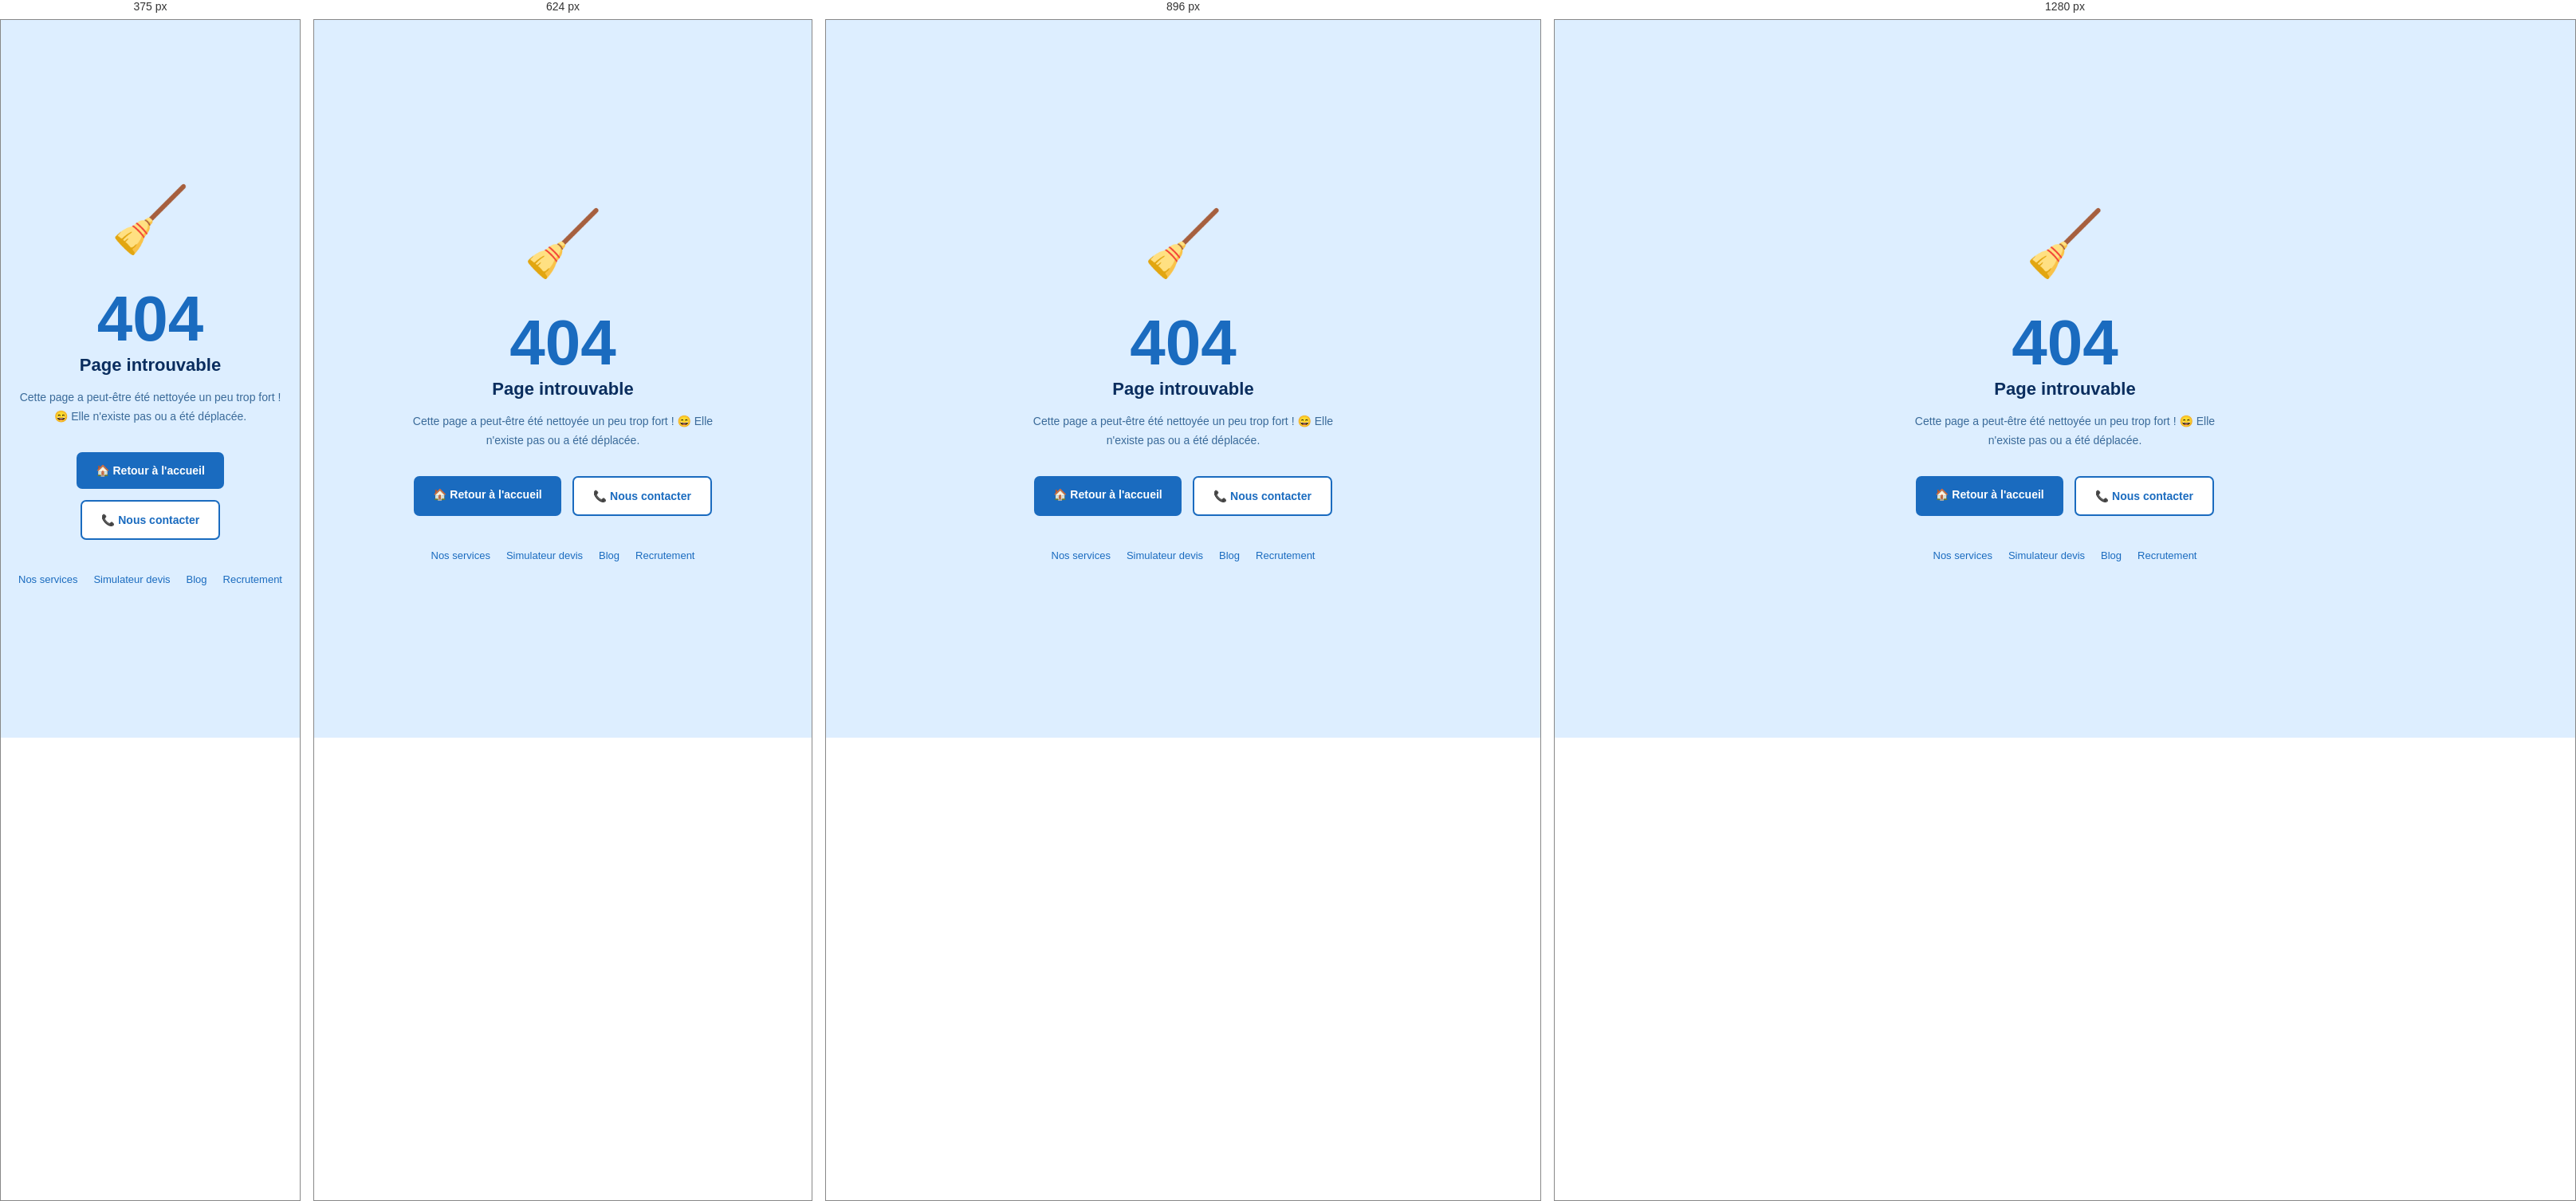
Rendered at 375 px, 624 px, 896 px and 1280 px, left to right.

<!-- file: 404.html -->
<!DOCTYPE html>
<html lang="fr">
<head>
    <meta charset="UTF-8" />
    <meta name="viewport" content="width=device-width, initial-scale=1.0" />
    <title>Page introuvable — Aube Propreté Services</title>
    <link rel="stylesheet" href="css/style.css" />
</head>
<body style="background:var(--bleu-clair);min-height:100vh;display:flex;flex-direction:column;align-items:center;justify-content:center;text-align:center;padding:40px 20px;">
    <div style="font-size:80px;margin-bottom:20px;">🧹</div>
    <h1 style="font-size:80px;font-weight:700;color:var(--bleu-moyen);margin-bottom:0;line-height:1;">404</h1>
    <h2 style="font-size:22px;font-weight:600;color:var(--texte-titre);margin-bottom:12px;">Page introuvable</h2>
    <p style="font-size:14px;color:var(--texte-corps);max-width:400px;line-height:1.7;margin-bottom:32px;">Cette page a peut-être été nettoyée un peu trop fort ! 😄 Elle n'existe pas ou a été déplacée.</p>
    <div style="display:flex;gap:14px;flex-wrap:wrap;justify-content:center;">
        <a href="/aube-proprete/index.html" style="background:var(--bleu-moyen);color:#fff;padding:12px 24px;border-radius:7px;font-size:14px;font-weight:600;text-decoration:none;">🏠 Retour à l'accueil</a>
        <a href="/aube-proprete/index.html#contact" style="background:#fff;color:var(--bleu-moyen);padding:12px 24px;border-radius:7px;font-size:14px;font-weight:600;text-decoration:none;border:2px solid var(--bleu-moyen);">📞 Nous contacter</a>
    </div>
    <div style="margin-top:40px;display:flex;gap:20px;flex-wrap:wrap;justify-content:center;">
        <a href="/aube-proprete/index.html#services" style="font-size:13px;color:var(--bleu-moyen);">Nos services</a>
        <a href="/aube-proprete/simulateur.html" style="font-size:13px;color:var(--bleu-moyen);">Simulateur devis</a>
        <a href="/aube-proprete/blog.html" style="font-size:13px;color:var(--bleu-moyen);">Blog</a>
        <a href="/aube-proprete/recrutement.html" style="font-size:13px;color:var(--bleu-moyen);">Recrutement</a>
    </div>
</body>
</html>

/* @media block from style.css */
@media (max-width: 1024px) {

    .navbar-links {
        gap: 14px;
    }

    .services-grid {
        grid-template-columns: repeat(2, 1fr);
    }

    .process-grid {
        grid-template-columns: repeat(2, 1fr);
    }

    .tarifs-grid {
        grid-template-columns: repeat(2, 1fr);
    }

    .partenaires-grid {
        grid-template-columns: repeat(3, 1fr);
    }

    .footer-body {
        grid-template-columns: 1fr 1fr 1fr;
        gap: 24px;
    }

    .stats-bar {
        grid-template-columns: repeat(3, 1fr);
    }
}

/* @media block from style.css */
@media (max-width: 768px) {

    /* Topbar cachée sur mobile */
    .topbar {
        display: none;
    }

    /* Navbar mobile */
    .navbar {
        padding: 12px 20px;
        flex-wrap: wrap;
        position: relative;
    }

    /* Liens cachés par défaut sur mobile */
    .navbar-links {
        display: none;
        width: 100%;
        flex-direction: column;
        gap: 0;
        background-color: var(--bleu-fonce);
        border-radius: var(--radius);
        margin-top: 12px;
        padding: 10px 0;
    }

    /* Quand le menu est ouvert — JS ajoutera cette classe */
    .navbar-links.open {
        display: flex;
    }

    .navbar-links li a {
        display: block;
        padding: 12px 20px;
        border-bottom: 1px solid rgba(255,255,255,0.05);
    }

    /* Burger visible sur mobile */
    .burger {
        display: flex;
    }

    .btn-devis {
        display: none;
    }

    /* Hero en colonne sur mobile */
    .hero {
        flex-direction: column;
        padding: 40px 20px 0;
        gap: 30px;
    }

    .hero-image {
        width: 100%;
    }

    .hero-title {
        font-size: 26px;
    }

    /* Sections en padding réduit */
    .services,
    .about,
    .process,
    .tarifs,
    .temoignages,
    .partenaires,
    .faq,
    .contact {
        padding: var(--padding-section-mobile);
    }

    /* Grilles en 1 colonne */
    .services-grid {
        grid-template-columns: 1fr;
    }

    .about {
        flex-direction: column;
    }

    .about-images {
        width: 100%;
    }

    .process-grid {
        grid-template-columns: 1fr 1fr;
    }

    .tarifs-grid {
        grid-template-columns: 1fr;
    }

    .temoignages-grid {
        grid-template-columns: 1fr;
    }

    .partenaires-grid {
        grid-template-columns: repeat(2, 1fr);
    }

    .contact-grid {
        grid-template-columns: 1fr;
    }

    .form-row {
        grid-template-columns: 1fr;
    }

    .stats-bar {
        grid-template-columns: repeat(2, 1fr);
        padding: 16px 20px;
    }

    .footer-cta {
        flex-direction: column;
        text-align: center;
        padding: 30px 20px;
    }

    .footer-body {
        grid-template-columns: 1fr 1fr;
        padding: 30px 20px;
    }

    .footer-bottom {
        flex-direction: column;
        text-align: center;
        padding: 16px 20px;
        gap: 10px;
    }
}

/* @media block from style.css */
@media (max-width: 480px) {

    .hero-title {
        font-size: 22px;
    }

    .section-title {
        font-size: 20px;
    }

    .process-grid {
        grid-template-columns: 1fr;
    }

    .footer-body {
        grid-template-columns: 1fr;
    }

    .partenaires-grid {
        grid-template-columns: 1fr 1fr;
    }
}